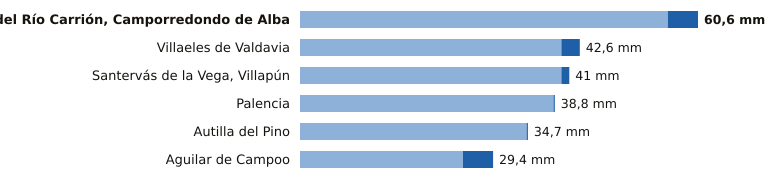

The file beside this chart, header and first rows:
estacion, provincia, indicativo, mm_6_dias_anteriores, mm_hoy, mm_7_dias, horas_de_hoy
Velilla del Río Carrión, Camporredondo d…, Palencia, 2362C, 56.0, 4.6, 60.6, 9
Villaeles de Valdavia, Palencia, 2276B, 39.8, 2.8, 42.6, 8
Santervás de la Vega, Villapún, Palencia, 2568D, 39.8, 1.2, 41.0, 7
Palencia, Palencia, 2401X, 38.6, 0.2, 38.8, 9
Autilla del Pino, Palencia, 2400E, 34.5, 0.2, 34.7, 9
Aguilar de Campoo, Palencia, 2243A, 24.8, 4.6, 29.4, 8
